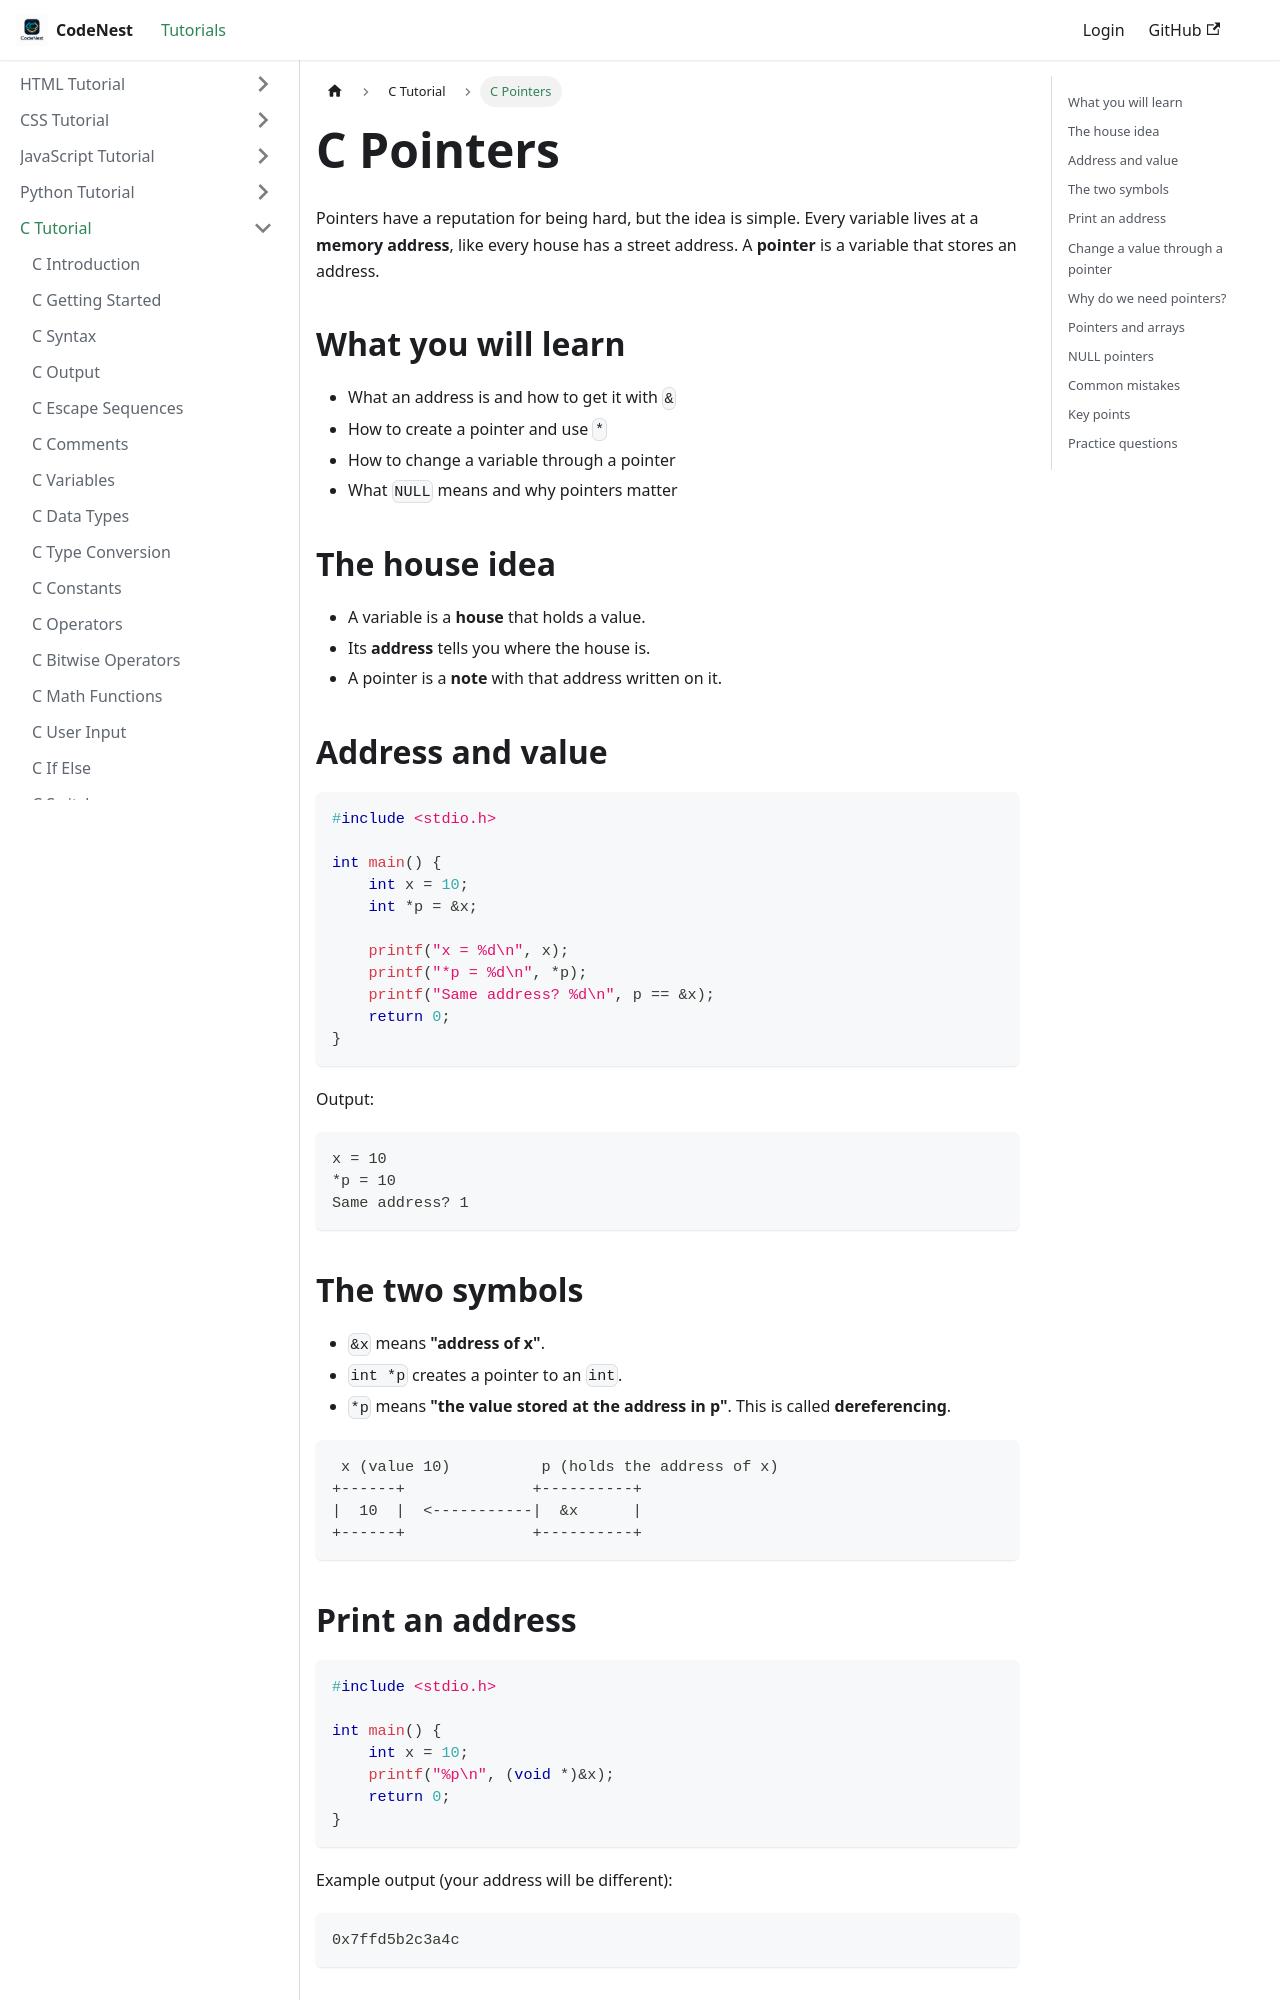

repository: adnankhan112/codenest · page: docs/c/pointers.html · generator: docusaurus

---
title: C Pointers
sidebar_position: 17
---

# C Pointers

Pointers have a reputation for being hard, but the idea is simple. Every variable lives at a **memory address**, like every house has a street address. A **pointer** is a variable that stores an address.

## What you will learn

- What an address is and how to get it with `&`
- How to create a pointer and use `*`
- How to change a variable through a pointer
- What `NULL` means and why pointers matter

## The house idea

- A variable is a **house** that holds a value.
- Its **address** tells you where the house is.
- A pointer is a **note** with that address written on it.

## Address and value

```c
#include <stdio.h>

int main() {
    int x = 10;
    int *p = &x;

    printf("x = %d\n", x);
    printf("*p = %d\n", *p);
    printf("Same address? %d\n", p == &x);
    return 0;
}
```

Output:

```
x = 10
*p = 10
Same address? 1
```

## The two symbols

- `&x` means **"address of x"**.
- `int *p` creates a pointer to an `int`.
- `*p` means **"the value stored at the address in p"**. This is called **dereferencing**.

```
 x (value 10)          p (holds the address of x)
+------+              +----------+
|  10  |  <-----------|  &x      |
+------+              +----------+
```

## Print an address

```c
#include <stdio.h>

int main() {
    int x = 10;
    printf("%p\n", (void *)&x);
    return 0;
}
```

Example output (your address will be different):

```
0x7ffd5b2c3a4c
```
